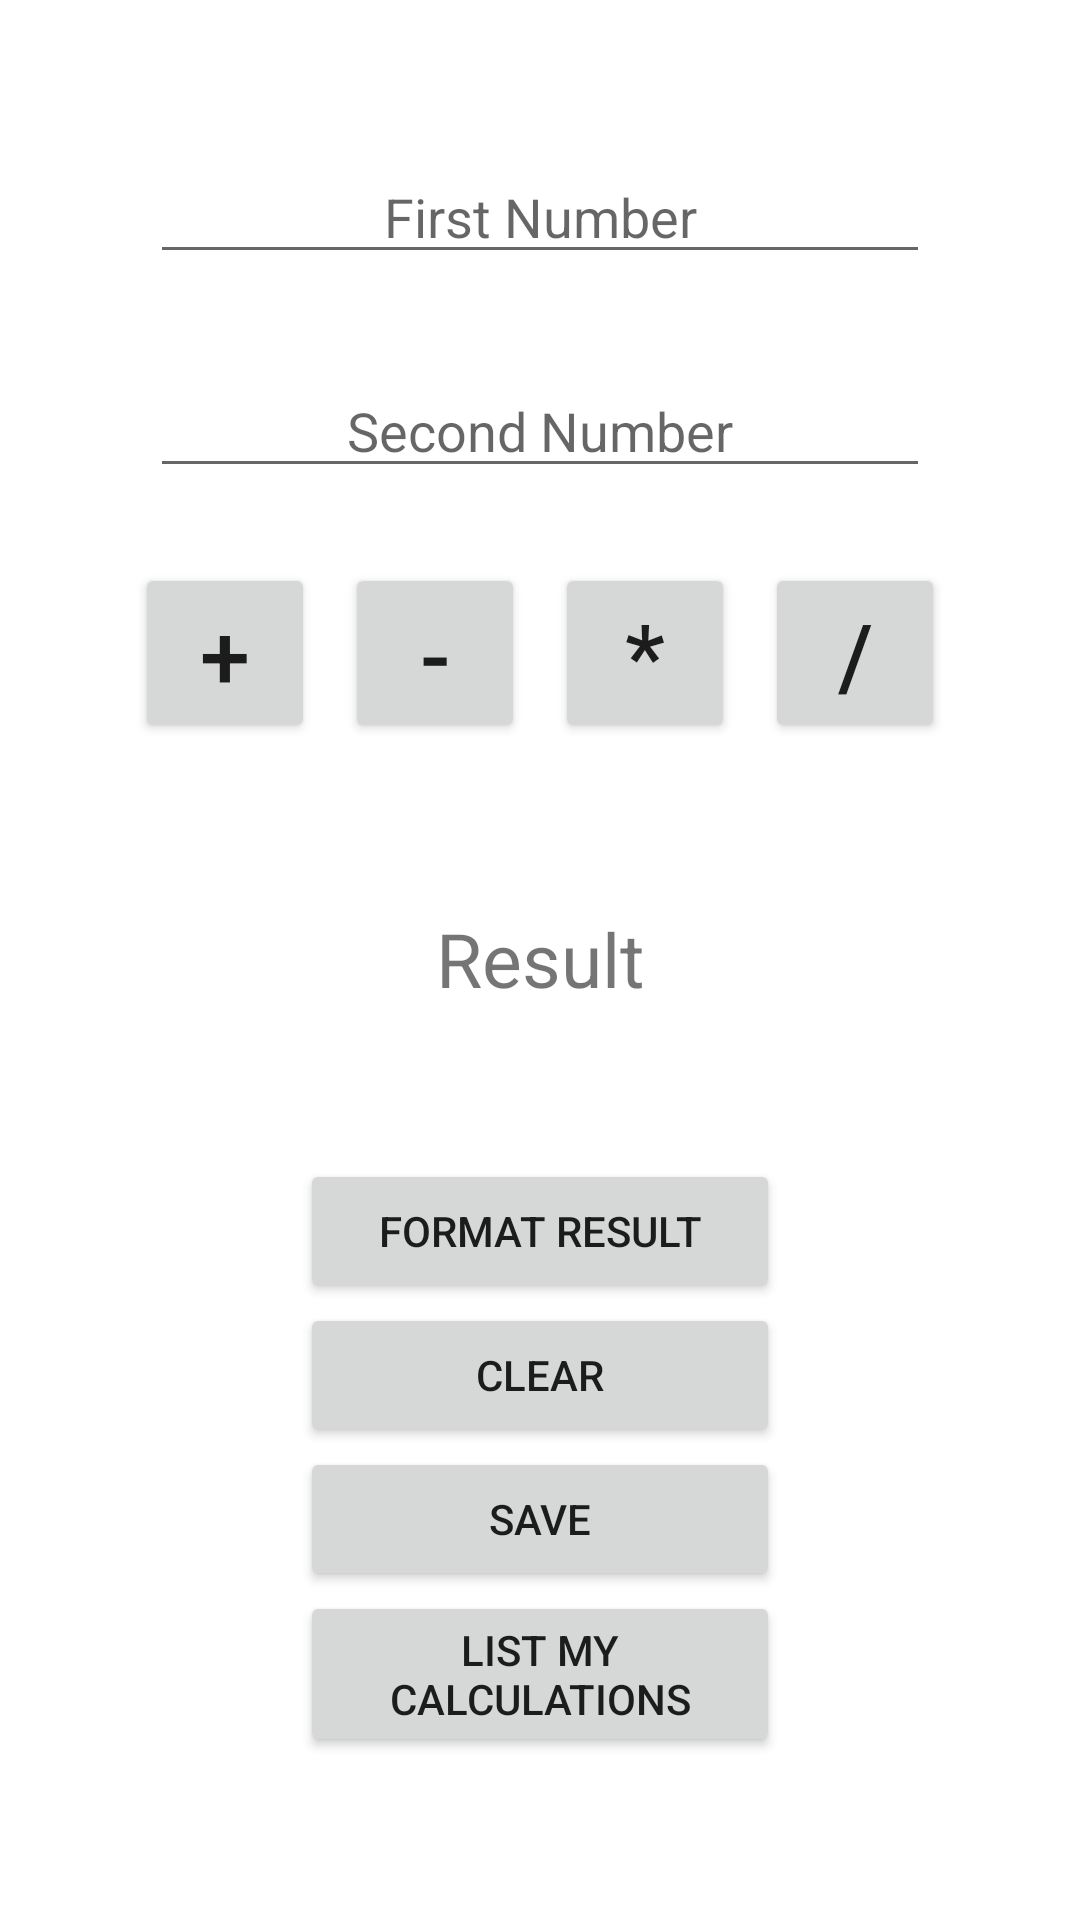

Layout XML and referenced resources for this Android screen:
<!-- AndroidManifest.xml: application theme Theme.SoftwareQAandTesting -->
<!-- res/layout/fragment_calculator.xml -->
<?xml version="1.0" encoding="utf-8"?>
<androidx.constraintlayout.widget.ConstraintLayout xmlns:android="http://schemas.android.com/apk/res/android"
    xmlns:app="http://schemas.android.com/apk/res-auto"
    xmlns:tools="http://schemas.android.com/tools"
    android:layout_width="match_parent"
    android:layout_height="match_parent"
    tools:context=".calculator.CalculatorFragment">

    <EditText
        android:id="@+id/first_number"
        android:layout_width="0dp"
        android:layout_height="wrap_content"
        android:layout_marginHorizontal="50dp"
        android:layout_marginTop="50dp"
        android:gravity="center"
        android:hint="@string/first_number"
        android:inputType="numberDecimal"
        app:layout_constraintEnd_toEndOf="parent"
        app:layout_constraintStart_toStartOf="parent"
        app:layout_constraintTop_toTopOf="parent" />

    <EditText
        android:id="@+id/second_number"
        android:layout_width="0dp"
        android:layout_height="wrap_content"
        android:layout_marginHorizontal="50dp"
        android:layout_marginTop="30dp"
        android:gravity="center"
        android:hint="@string/second_number"
        android:inputType="numberDecimal"
        app:layout_constraintEnd_toEndOf="parent"
        app:layout_constraintStart_toStartOf="parent"
        app:layout_constraintTop_toBottomOf="@+id/first_number" />

    <LinearLayout
        android:id="@+id/calculating_buttons_layout"
        android:layout_width="0dp"
        android:layout_height="wrap_content"
        android:layout_marginHorizontal="20dp"
        android:layout_marginTop="20dp"
        android:gravity="center"
        android:orientation="horizontal"
        app:layout_constraintEnd_toEndOf="parent"
        app:layout_constraintStart_toStartOf="parent"
        app:layout_constraintTop_toBottomOf="@+id/second_number">

        <Button
            android:id="@+id/sum_button"
            android:layout_width="60dp"
            android:layout_height="60dp"
            android:layout_gravity="center"
            android:layout_margin="5dp"
            android:gravity="center"
            android:text="@string/plus"
            android:textSize="30sp" />

        <Button
            android:id="@+id/minus_button"
            android:layout_width="60dp"
            android:layout_height="60dp"
            android:layout_gravity="center"
            android:layout_margin="5dp"
            android:gravity="center"
            android:text="@string/minus"
            android:textSize="30sp" />

        <Button
            android:id="@+id/multiple_button"
            android:layout_width="60dp"
            android:layout_height="60dp"
            android:layout_gravity="center"
            android:layout_margin="5dp"
            android:gravity="center"
            android:text="@string/multiple"
            android:textSize="30sp" />

        <Button
            android:id="@+id/divide_button"
            android:layout_width="60dp"
            android:layout_height="60dp"
            android:layout_gravity="center"
            android:layout_margin="5dp"
            android:gravity="center"
            android:text="@string/divide"
            android:textSize="30sp" />

    </LinearLayout>


    <TextView
        android:id="@+id/result_textview"
        android:layout_width="0dp"
        android:layout_height="wrap_content"
        android:layout_marginHorizontal="30dp"
        android:layout_marginTop="50dp"
        android:gravity="center"
        android:text="@string/result"
        android:textSize="25sp"
        app:layout_constraintEnd_toEndOf="parent"
        app:layout_constraintStart_toStartOf="parent"
        app:layout_constraintTop_toBottomOf="@+id/calculating_buttons_layout" />

    <Button
        android:id="@+id/format_button"
        android:layout_width="0dp"
        android:layout_height="wrap_content"
        android:layout_marginHorizontal="100dp"
        android:layout_marginTop="50dp"
        android:text="@string/format_result"
        app:layout_constraintEnd_toEndOf="parent"
        app:layout_constraintStart_toStartOf="parent"
        app:layout_constraintTop_toBottomOf="@+id/result_textview" />

    <Button
        android:id="@+id/clear_button"
        android:layout_width="0dp"
        android:layout_height="wrap_content"
        android:layout_marginHorizontal="100dp"
        android:text="@string/clear"
        app:layout_constraintEnd_toEndOf="parent"
        app:layout_constraintStart_toStartOf="parent"
        app:layout_constraintTop_toBottomOf="@+id/format_button" />

    <Button
        android:id="@+id/save_button"
        android:layout_width="0dp"
        android:layout_height="wrap_content"
        android:layout_marginHorizontal="100dp"
        android:text="@string/save"
        app:layout_constraintEnd_toEndOf="parent"
        app:layout_constraintStart_toStartOf="parent"
        app:layout_constraintTop_toBottomOf="@+id/clear_button" />

    <Button
        android:id="@+id/list_button"
        android:layout_width="0dp"
        android:layout_height="wrap_content"
        android:layout_marginHorizontal="100dp"
        android:text="@string/list_calculator"
        android:textAlignment="center"
        app:layout_constraintEnd_toEndOf="parent"
        app:layout_constraintStart_toStartOf="parent"
        app:layout_constraintTop_toBottomOf="@+id/save_button"
       />

</androidx.constraintlayout.widget.ConstraintLayout>
<!-- resources referenced by this layout -->
<resources>
  <string name="clear">Clear</string>
  <string name="divide">/</string>
  <string name="first_number">First Number</string>
  <string name="format_result">Format Result</string>
  <string name="list_calculator">List My Calculations</string>
  <string name="minus">-</string>
  <string name="multiple">*</string>
  <string name="plus">+</string>
  <string name="result">Result</string>
  <string name="save">Save</string>
  <string name="second_number">Second Number</string>
  <style name="Theme.SoftwareQAandTesting" parent="Theme.MaterialComponents.DayNight.DarkActionBar">
          
          <item name="colorPrimary">@color/purple_500</item>
          <item name="colorPrimaryVariant">@color/purple_700</item>
          <item name="colorOnPrimary">@color/white</item>
          
          <item name="colorSecondary">@color/teal_200</item>
          <item name="colorSecondaryVariant">@color/teal_700</item>
          <item name="colorOnSecondary">@color/black</item>
          
          <item name="android:statusBarColor" tools:targetApi="l">?attr/colorPrimaryVariant</item>
          
      </style>
  <!-- not gathered from this repository: default colours our renderer supplied (Android Studio template values) -->
  <color name="purple_500">#FF6200EE</color>
  <color name="purple_700">#FF3700B3</color>
  <color name="teal_200">#FF03DAC5</color>
  <color name="teal_700">#FF018786</color>
  <color name="black">#FF000000</color>
  <color name="white">#FFFFFFFF</color>
</resources>
